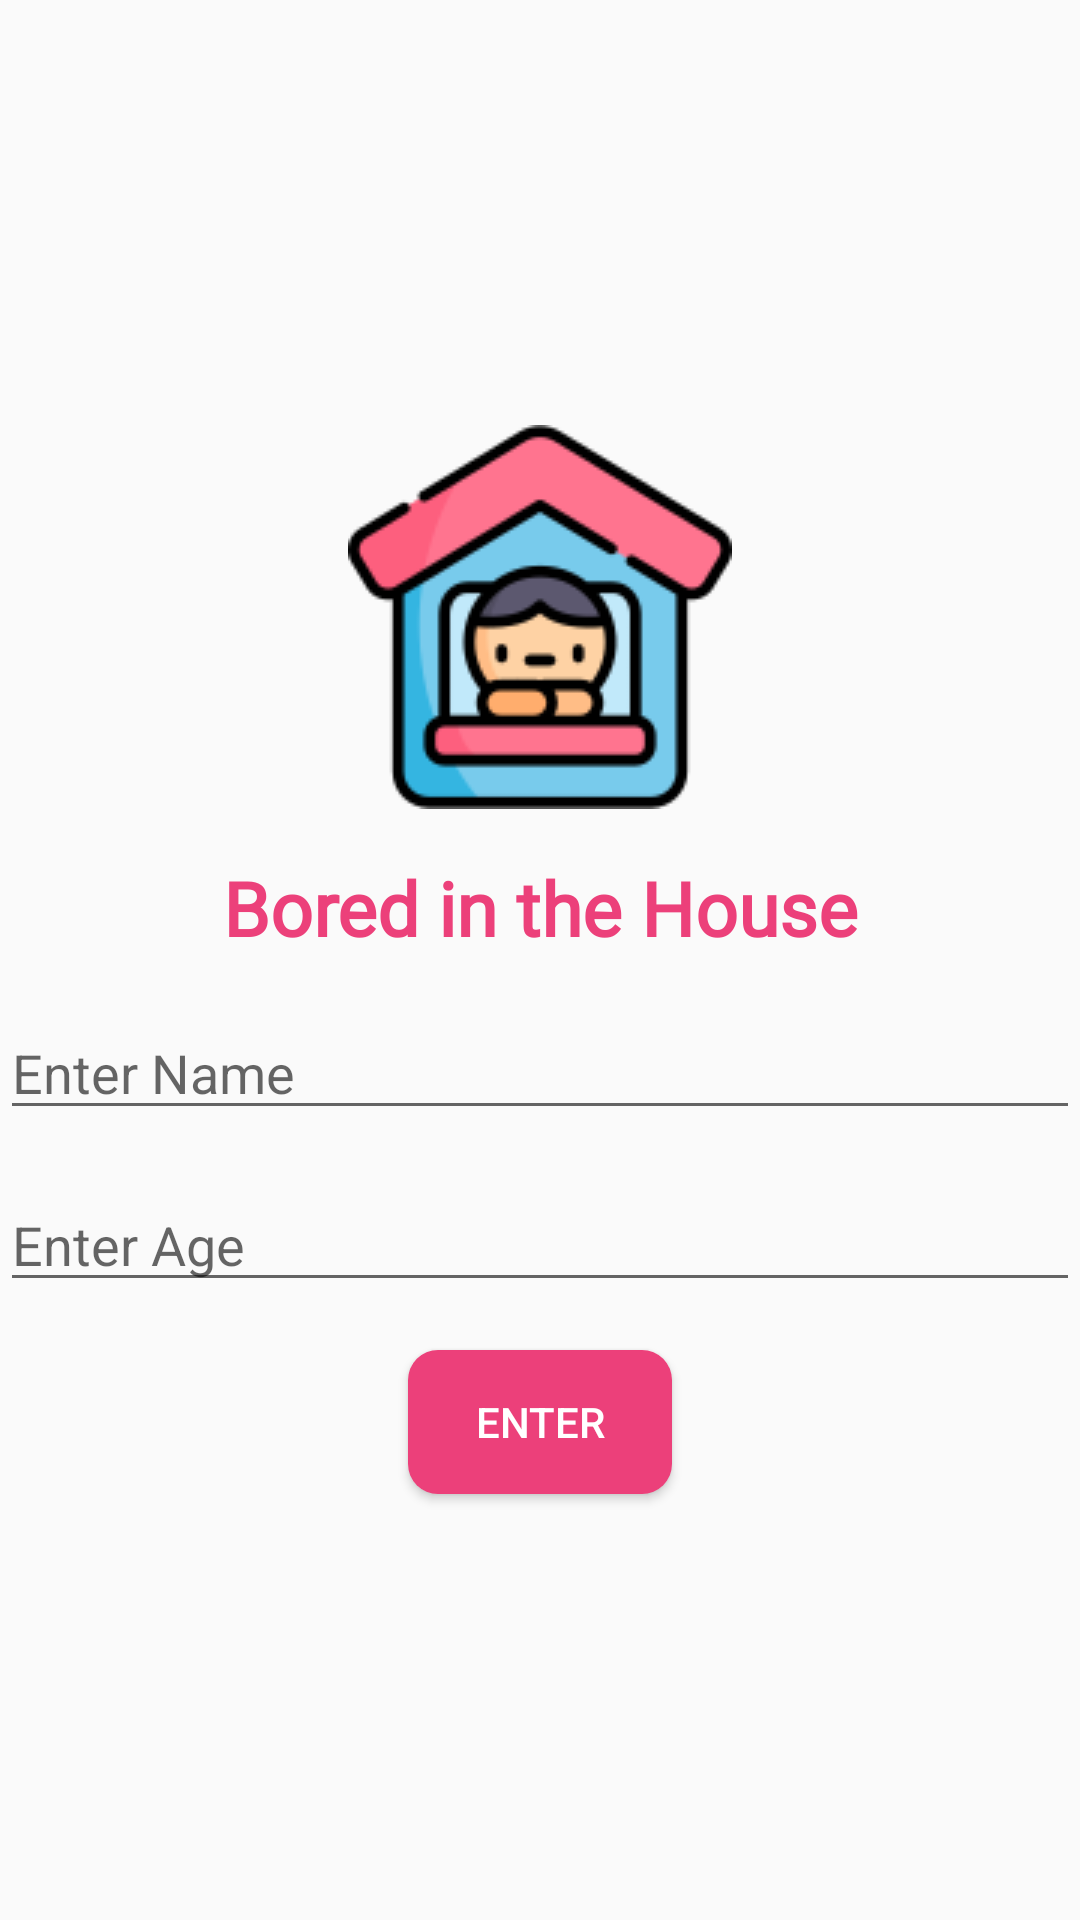

Here is an Android app screen rendered from its layout file. Give the layout XML and the strings, colors and styles it references.
<!-- AndroidManifest.xml: application theme AppTheme -->
<!-- res/layout/login.xml -->
<?xml version="1.0" encoding="utf-8"?>
<ScrollView xmlns:android="http://schemas.android.com/apk/res/android"
    xmlns:app="http://schemas.android.com/apk/res-auto"
    android:layout_width="match_parent"
    android:layout_height="match_parent"
    android:fillViewport="true">

    <LinearLayout
        android:layout_width="match_parent"
        android:layout_height="wrap_content"
        android:gravity="center"
        android:orientation="vertical">

        <ImageView
            android:id="@+id/imageViewAppIcon"
            android:layout_width="match_parent"
            android:layout_height="wrap_content"
            android:layout_marginBottom="@dimen/layout_margin"
            android:contentDescription="@string/app_name"
            app:srcCompat="@drawable/app_icon"
            android:layout_marginTop="@dimen/layout_margin"
            />

        <TextView
            android:id="@+id/textViewAppName"
            style="@style/TitleStyle"
            android:layout_width="match_parent"
            android:layout_height="wrap_content"
            android:fontFamily="@font/days_one"
            android:text="@string/boredinthehouse_title" />

        <EditText
            android:id="@+id/edEnterName"
            android:layout_width="match_parent"
            android:layout_height="wrap_content"
            android:hint="@string/EnterName"
            android:inputType="textCapSentences|textPersonName"
            android:layout_marginTop="@dimen/layout_margin"
            android:layout_marginBottom="@dimen/layout_margin"
            />

        <EditText
            android:id="@+id/edEnterAge"
            android:layout_width="match_parent"
            android:layout_height="wrap_content"
            android:hint="@string/EnterAge"
            android:inputType="number"
            android:maxLength="2"
            />

        <Button
            android:id="@+id/btnLogin"
            android:layout_width="wrap_content"
            android:layout_height="wrap_content"
            android:layout_gravity="center"
            android:layout_marginTop="@dimen/layout_margin"
            android:layout_marginBottom="@dimen/layout_margin"
            android:background="@drawable/btn"
            android:text="@string/Click"
            android:textColor="@color/colorWhite" />

    </LinearLayout>
</ScrollView>
<!-- resources referenced by this layout -->
<resources>
  <color name="colorWhite">#FFF</color>
  <dimen name="layout_margin">16dp</dimen>
  <!-- drawable app_icon: png bitmap (drawable, 9036 bytes) -->
  <!-- drawable btn (drawable) -->
  <?xml version="1.0" encoding="utf-8"?>
  <shape xmlns:android="http://schemas.android.com/apk/res/android"
      android:shape="rectangle">
  
      <solid android:color="@color/colorPink" />
      <corners android:radius="10dp" />
  
  </shape>
  <string name="Click">Enter</string>
  <string name="EnterAge">Enter Age</string>
  <string name="EnterName">Enter Name</string>
  <string name="app_name">Bored In The House</string>
  <string name="boredinthehouse_title">Bored in the House</string>
  <style name="TitleStyle">
          <item name="android:textAppearance">@style/TextAppearance.AppCompat.Display1</item>
          <item name="android:textColor">@color/colorPink</item>
          <item name="android:textStyle">bold</item>
          <item name="android:textSize">@dimen/text_size_logo</item>
          <item name="android:gravity">center</item>
      </style>
  <style name="AppTheme" parent="Theme.AppCompat.Light.DarkActionBar">
          <item name="colorPrimary">@color/colorPrimary</item>
          <item name="colorPrimaryDark">@color/colorPrimaryDark</item>
          <item name="colorAccent">@color/colorAccent</item>
      </style>
  <color name="colorPink">#ec407a</color>
  <dimen name="text_size_logo">25sp</dimen>
  <color name="colorPrimary">#d81b60</color>
  <color name="colorPrimaryDark">#c2185b</color>
  <color name="colorAccent">#D81B60</color>
</resources>
